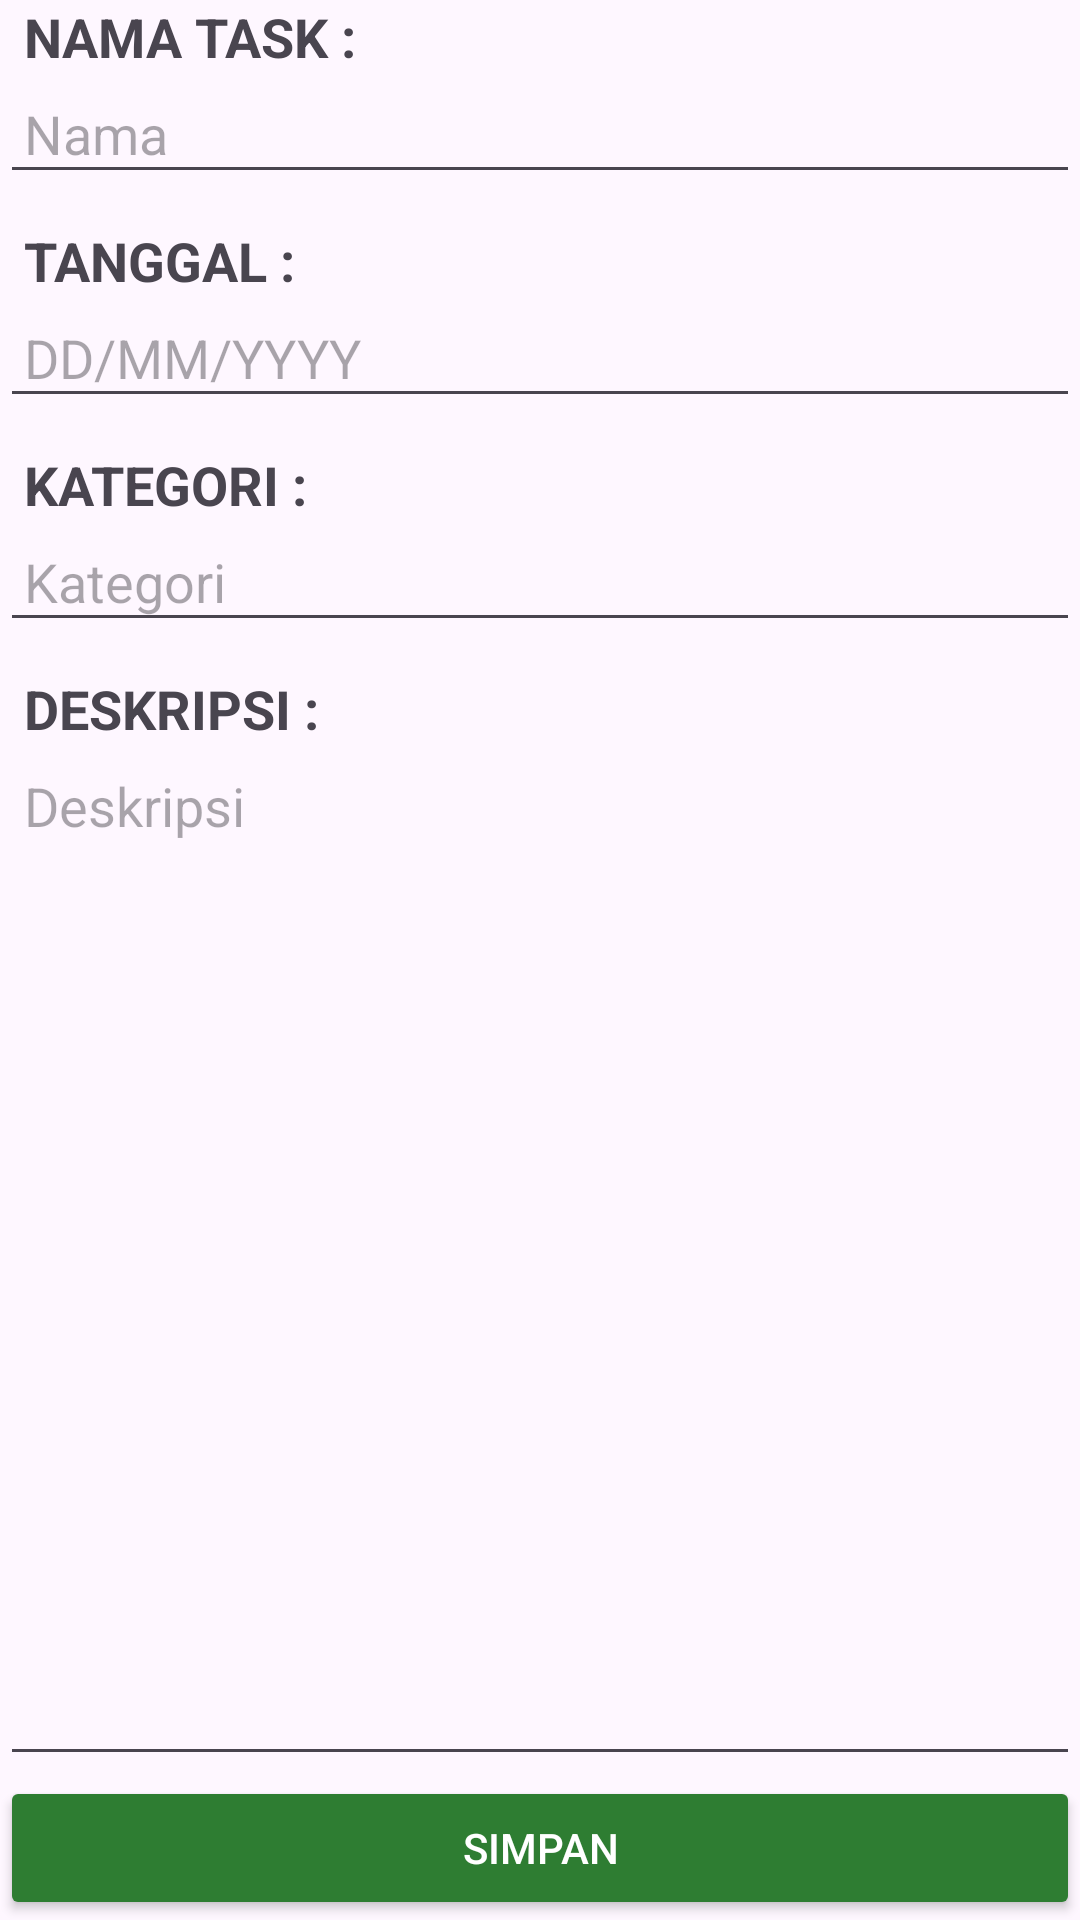

The Android layout XML behind this screen, and the referenced resources:
<!-- AndroidManifest.xml: application theme Theme.Latihan11 -->
<!-- res/layout/activity_halaman_tambah.xml -->
<?xml version="1.0" encoding="utf-8"?>
<LinearLayout xmlns:android="http://schemas.android.com/apk/res/android"
    xmlns:app="http://schemas.android.com/apk/res-auto"
    xmlns:tools="http://schemas.android.com/tools"
    android:id="@+id/main"
    android:layout_width="match_parent"
    android:layout_height="match_parent"
    tools:context=".halaman_tambah"
    android:orientation="vertical">

    <TextView
        android:layout_width="wrap_content"
        android:layout_height="wrap_content"
        android:paddingLeft="8dp"
        android:text="NAMA TASK :"
        android:textSize="18dp"
        android:textStyle="bold" />

    <EditText
        android:id="@+id/etNamaTask"
        android:layout_width="match_parent"
        android:layout_height="wrap_content"
        android:hint="Nama"
        android:padding="8dp" />

    <TextView
        android:layout_width="wrap_content"
        android:layout_height="wrap_content"
        android:layout_marginTop="10dp"
        android:paddingLeft="8dp"
        android:text="TANGGAL :"
        android:textSize="18dp"
        android:textStyle="bold" />

    <EditText
        android:id="@+id/etTanggal"
        android:layout_width="match_parent"
        android:layout_height="wrap_content"
        android:hint="DD/MM/YYYY"
        android:padding="8dp" />

    <TextView
        android:layout_width="wrap_content"
        android:layout_height="wrap_content"
        android:layout_marginTop="10dp"
        android:paddingLeft="8dp"
        android:text="KATEGORI :"
        android:textSize="18dp"
        android:textStyle="bold" />

    <EditText
        android:id="@+id/etKategori"
        android:layout_width="match_parent"
        android:layout_height="wrap_content"
        android:hint="Kategori"
        android:padding="8dp" />

    <TextView
        android:layout_width="wrap_content"
        android:layout_height="wrap_content"
        android:layout_marginTop="10dp"
        android:paddingLeft="8dp"
        android:text="DESKRIPSI :"
        android:textSize="18dp"
        android:textStyle="bold" />

    <EditText
        android:id="@+id/etDeskripsi"
        android:layout_width="match_parent"
        android:layout_height="0dp"
        android:layout_weight="1"
        android:gravity="top"
        android:hint="Deskripsi"
        android:inputType="textMultiLine"
        android:padding="8dp" />

    <Button
        android:id="@+id/btnSimpan"
        android:layout_width="match_parent"
        android:layout_height="wrap_content"
        android:backgroundTint="#2E7D32"
        android:padding="12dp"
        android:text="SIMPAN"
        android:textColor="#FFFFFF" />

</LinearLayout>
<!-- resources referenced by this layout -->
<resources>
  <style name="Theme.Latihan11" parent="Base.Theme.Latihan11" />
  <style name="Base.Theme.Latihan11" parent="Theme.Material3.DayNight.NoActionBar">
          
          
      </style>
</resources>
